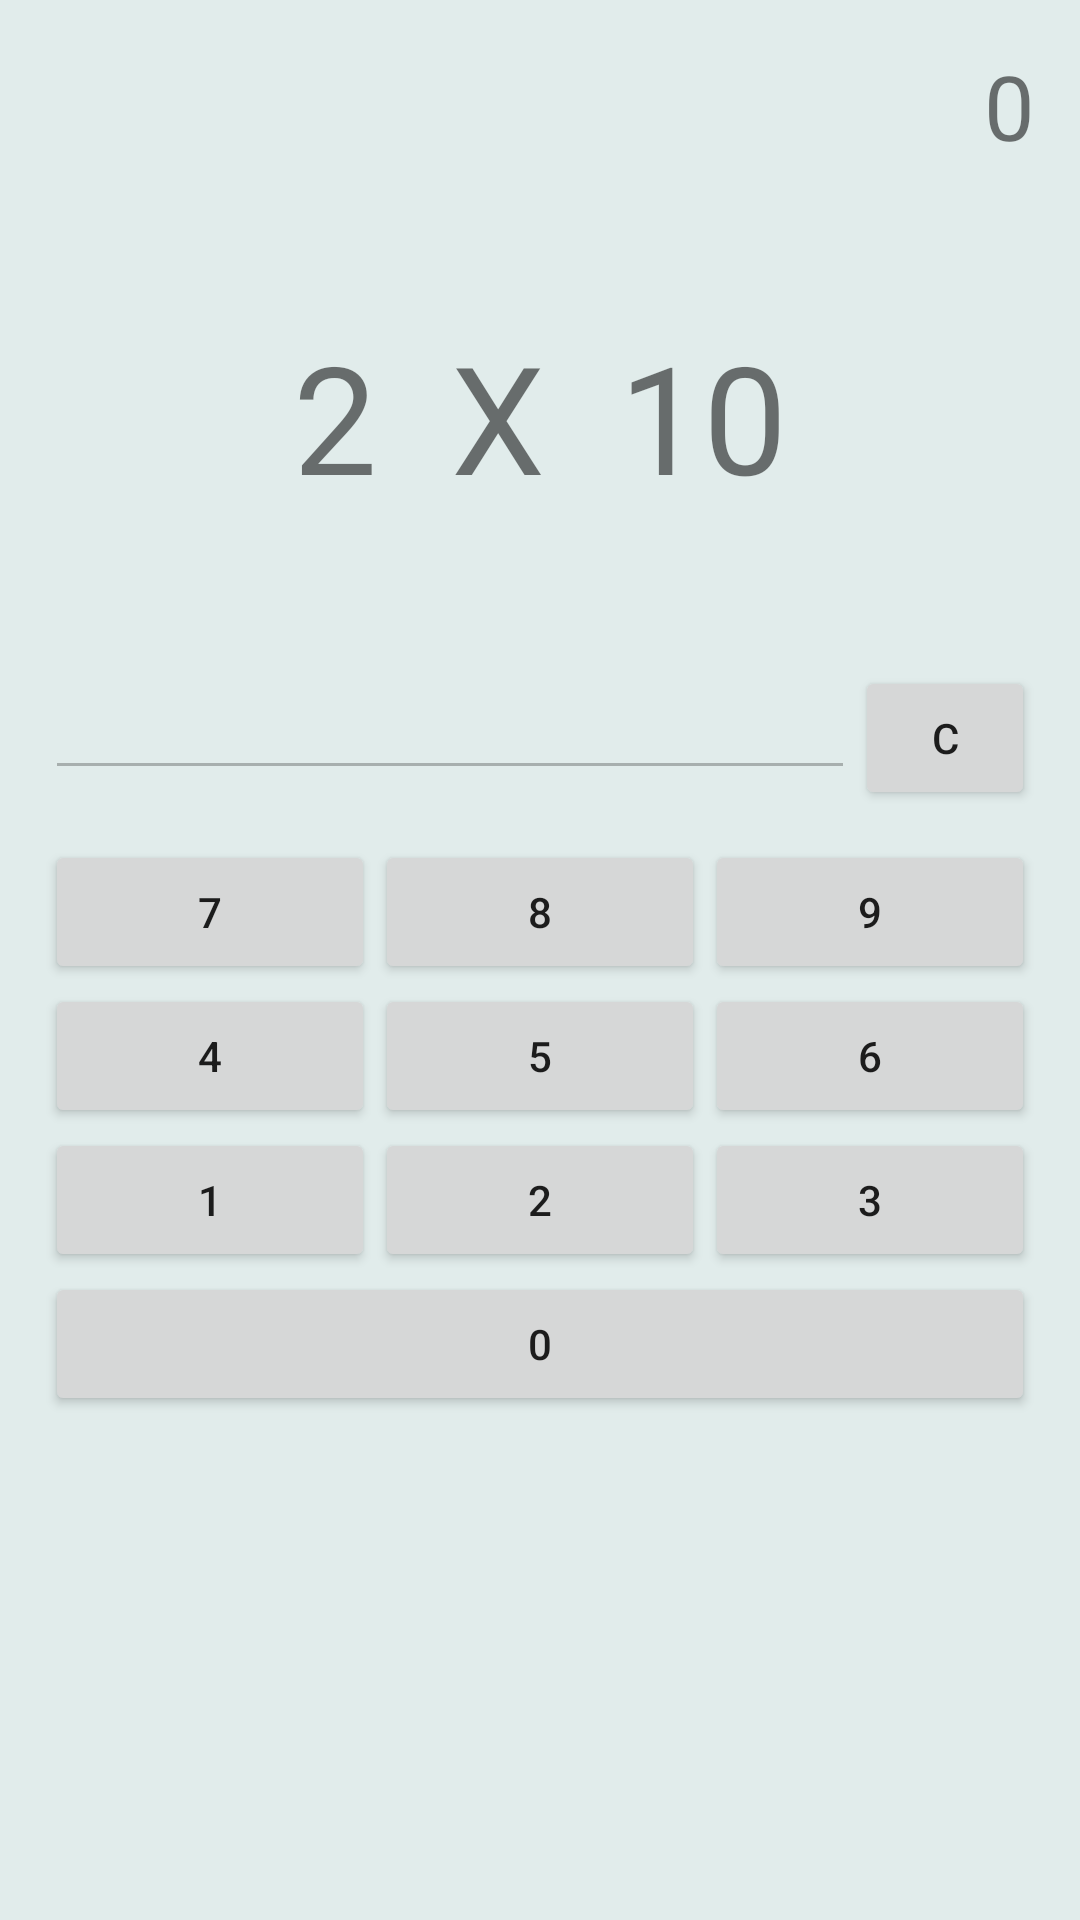

Write the Android layout XML for this screen, with the resource values it uses.
<!-- AndroidManifest.xml: application theme AppTheme -->
<!-- res/layout/desafio_activity.xml -->
<?xml version="1.0" encoding="utf-8"?>
<LinearLayout xmlns:android="http://schemas.android.com/apk/res/android"
    android:orientation="vertical" android:layout_width="match_parent"
    android:layout_height="match_parent"
    android:padding="15dp">

    <TextView
        android:id="@+id/txtPlacar"
        android:layout_width="wrap_content"
        android:layout_height="wrap_content"
        android:layout_gravity="right"
        android:text="0"
        android:textSize="30sp" />

    <LinearLayout
        android:layout_width="match_parent"
        android:layout_height="wrap_content"
        android:layout_marginTop="50dp"
        android:gravity="center"
        android:orientation="horizontal">

        <TextView
            android:id="@+id/txtPadrao"
            android:layout_width="wrap_content"
            android:layout_height="wrap_content"
            android:text="2"
            android:textSize="50sp" />

        <TextView
            android:layout_width="wrap_content"
            android:layout_height="wrap_content"
            android:text="  X  "
            android:textSize="50sp" />

        <TextView
            android:id="@+id/txtAlternar"
            android:layout_width="wrap_content"
            android:layout_height="wrap_content"
            android:text="10"
            android:textSize="50sp" />
    </LinearLayout>

    <LinearLayout
        android:layout_width="match_parent"
        android:layout_height="wrap_content"
        android:layout_marginTop="50dp"
        android:orientation="horizontal">

        <EditText
            android:enabled="false"
            android:id="@+id/edtResultado"
            android:layout_width="270dp"
            android:layout_height="wrap_content" />

        <Button
            android:layout_width="wrap_content"
            android:layout_height="wrap_content"
            android:tag="-1"
            android:text=" C "
            android:onClick="addValor"/>

    </LinearLayout>

    <TableLayout
        android:layout_width="match_parent"
        android:layout_height="match_parent"
        android:layout_marginTop="10dp"
        android:orientation="horizontal"
        android:stretchColumns="0,1,2">

        <TableRow>

            <Button
                android:layout_width="match_parent"
                android:layout_height="wrap_content"
                android:onClick="addValor"
                android:tag="7"
                android:text="7" />

            <Button
                android:layout_width="match_parent"
                android:layout_height="wrap_content"
                android:onClick="addValor"
                android:tag="8"
                android:text="8" />

            <Button
                android:layout_width="match_parent"
                android:layout_height="wrap_content"
                android:onClick="addValor"
                android:tag="9"
                android:text="9" />
        </TableRow>

        <TableRow>

            <Button
                android:layout_width="match_parent"
                android:layout_height="wrap_content"
                android:onClick="addValor"
                android:tag="4"
                android:text="4" />

            <Button
                android:layout_width="match_parent"
                android:layout_height="wrap_content"
                android:onClick="addValor"
                android:tag="5"
                android:text="5" />

            <Button
                android:layout_width="match_parent"
                android:layout_height="wrap_content"
                android:onClick="addValor"
                android:tag="6"
                android:text="6" />
        </TableRow>

        <TableRow>

            <Button
                android:layout_width="match_parent"
                android:layout_height="wrap_content"
                android:onClick="addValor"
                android:tag="1"
                android:text="1" />

            <Button
                android:layout_width="match_parent"
                android:layout_height="wrap_content"
                android:onClick="addValor"
                android:tag="2"
                android:text="2" />

            <Button
                android:layout_width="match_parent"
                android:layout_height="wrap_content"
                android:onClick="addValor"
                android:tag="3"
                android:text="3" />
        </TableRow>

        <Button
            android:layout_width="match_parent"
            android:layout_height="wrap_content"
            android:onClick="addValor"
            android:tag="0"
            android:text="0" />
    </TableLayout>

</LinearLayout>
<!-- resources referenced by this layout -->
<resources>
  <style name="AppTheme" parent="Theme.AppCompat.Light.DarkActionBar">
          
          <item name="colorPrimary">@color/colorPrimary</item>
          <item name="colorPrimaryDark">@color/colorPrimaryDark</item>
          <item name="colorAccent">@color/colorAccent</item>
          <item name="android:colorBackground">@color/corFundo</item>
      </style>
  <color name="colorPrimary">#00796B</color>
  <color name="colorPrimaryDark">#00796B</color>
  <color name="colorAccent">#00796B</color>
  <color name="corFundo">#e1eceb</color>
</resources>
